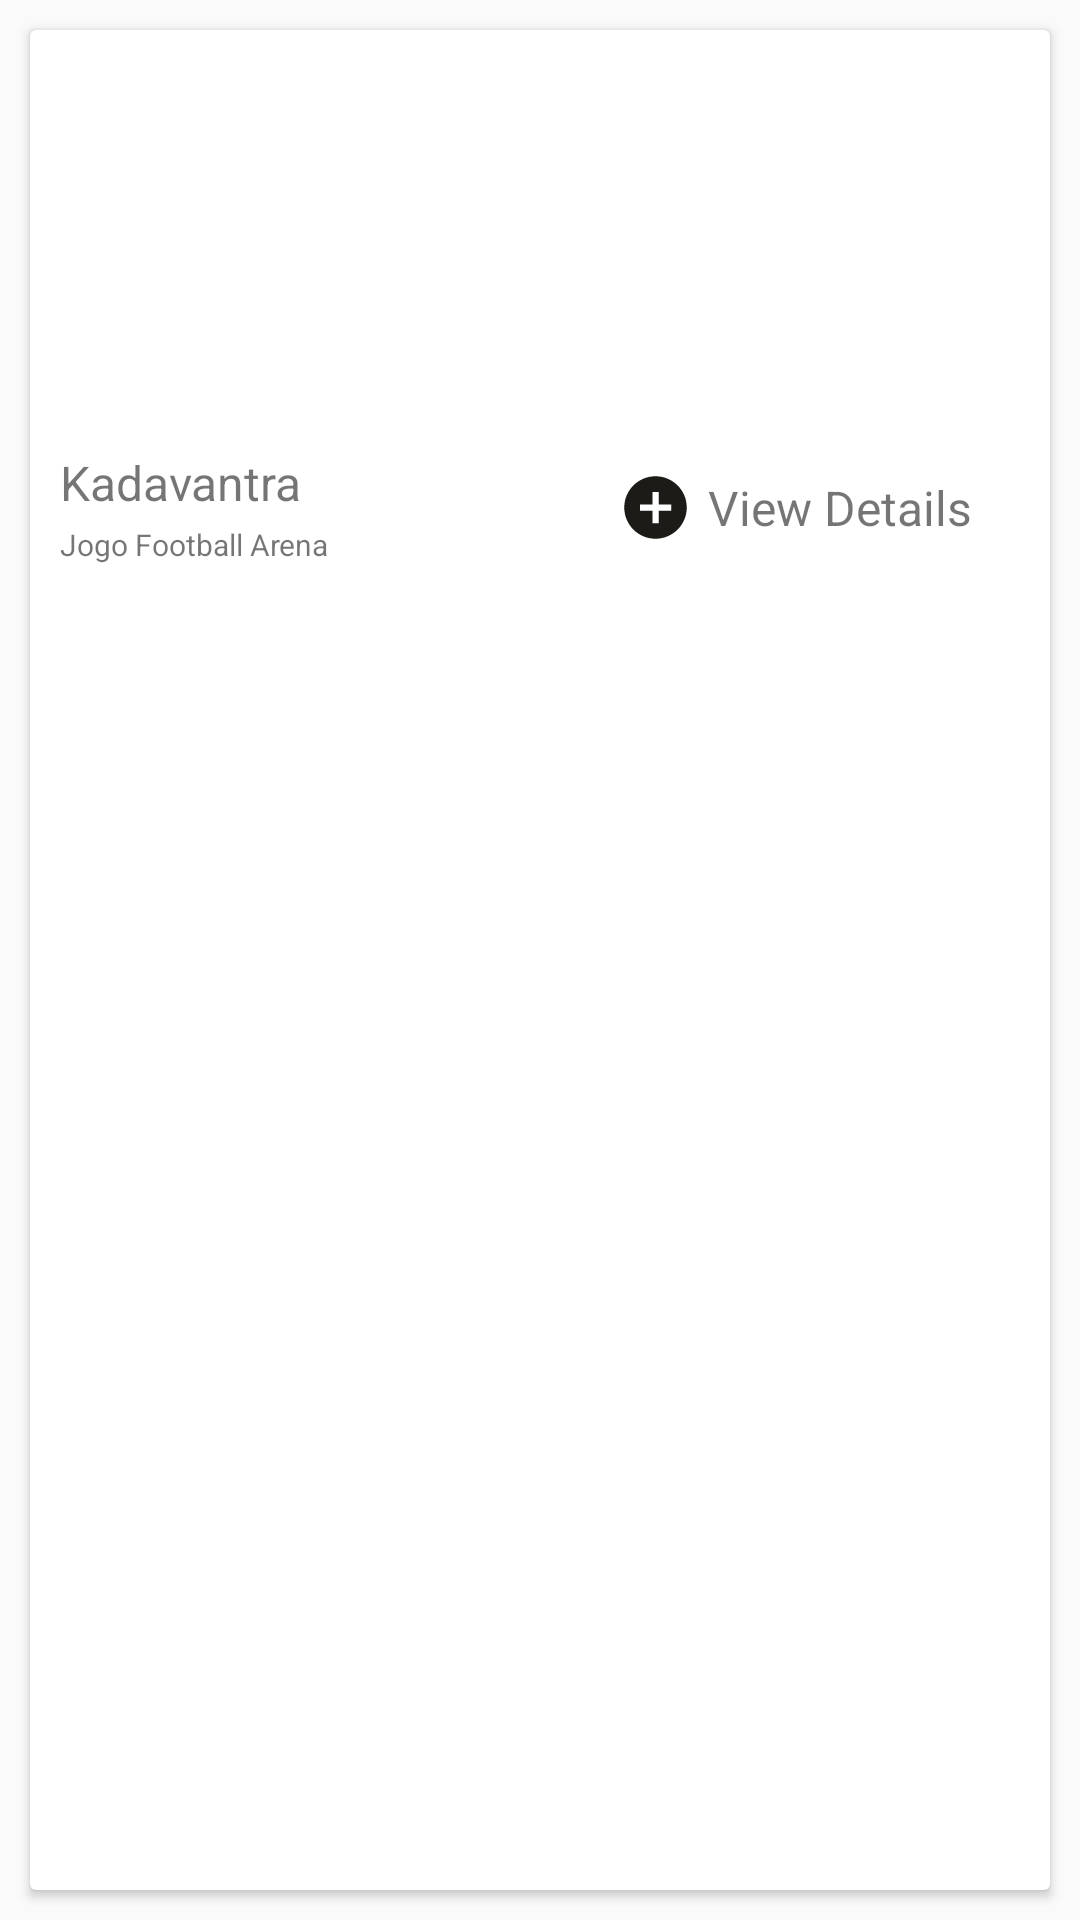

Layout XML and referenced resources for this Android screen:
<!-- AndroidManifest.xml: application theme AppTheme -->
<!-- res/layout/venue_card.xml -->
<LinearLayout xmlns:android="http://schemas.android.com/apk/res/android"
    xmlns:card_view="http://schemas.android.com/apk/res-auto"
    android:layout_width="match_parent"
    android:layout_height="wrap_content">

    <android.support.v7.widget.CardView
        android:id="@+id/card_view"
        android:layout_width="match_parent"
        android:layout_height="match_parent"
        android:layout_gravity="center"
        android:layout_margin="10dp"
        android:elevation="3dp">

        <RelativeLayout
            android:layout_width="match_parent"
            android:layout_height="match_parent">

            <ImageView
                android:id="@+id/venue_thumbnail"
                android:layout_width="match_parent"
                android:layout_height="130dp"
                android:background="?attr/selectableItemBackgroundBorderless"
                android:clickable="true"
                android:scaleType="fitXY" />

            <LinearLayout
                android:layout_width="match_parent"
                android:layout_height="wrap_content"
                android:layout_below="@id/venue_thumbnail">

                <LinearLayout
                    android:layout_width="0dp"
                    android:layout_height="wrap_content"
                    android:layout_weight="1"
                    android:orientation="vertical">

                    <TextView
                        android:id="@+id/venue_location"
                        android:layout_width="match_parent"
                        android:layout_height="wrap_content"
                        android:paddingBottom="3dp"
                        android:paddingLeft="10dp"
                        android:paddingTop="10dp"
                        android:text="Kadavantra"
                        android:textSize="16dp" />

                    <TextView
                        android:id="@+id/venue_name"
                        android:layout_width="match_parent"
                        android:layout_height="wrap_content"
                        android:layout_below="@id/title"
                        android:paddingBottom="10dp"
                        android:paddingLeft="10dp"
                        android:text="Jogo Football Arena"
                        android:textSize="10dp" />
                </LinearLayout>


                <LinearLayout
                    android:id="@+id/view_details"
                    android:layout_width="0dp"
                    android:layout_height="match_parent"
                    android:layout_gravity="center"
                    android:layout_weight="1"
                    android:gravity="center">

                    <ImageView
                        android:layout_width="25dp"
                        android:layout_height="25dp"
                        android:layout_alignParentRight="true"
                        android:layout_marginRight="5dp"
                        android:scaleType="centerCrop"
                        android:src="@drawable/ic_add_circle_black_24dp" />

                    <TextView
                        android:layout_width="wrap_content"
                        android:layout_height="wrap_content"
                        android:text="View Details"
                        android:textSize="16dp" />

                </LinearLayout>
            </LinearLayout>
        </RelativeLayout>

    </android.support.v7.widget.CardView>

</LinearLayout>
<!-- resources referenced by this layout -->
<resources>
  <!-- drawable ic_add_circle_black_24dp (drawable) -->
  <vector xmlns:android="http://schemas.android.com/apk/res/android"
          android:width="24dp"
          android:height="24dp"
          android:viewportWidth="24.0"
          android:viewportHeight="24.0">
      <path
          android:fillColor="#1C1B17"
          android:pathData="M12,2C6.48,2 2,6.48 2,12s4.48,10 10,10 10,-4.48 10,-10S17.52,2 12,2zM17,13h-4v4h-2v-4L7,13v-2h4L11,7h2v4h4v2z"/>
  </vector>
  <style name="AppTheme" parent="Theme.AppCompat.DayNight.NoActionBar">
          
          <item name="colorPrimary">@color/colorPrimary</item>
          <item name="colorPrimaryDark">@color/colorPrimaryDark</item>
          <item name="colorAccent">@color/colorAccent</item>
      </style>
  <color name="colorPrimary">#FFCC01</color>
  <color name="colorPrimaryDark">#e2b502</color>
  <color name="colorAccent">#424242</color>
</resources>
